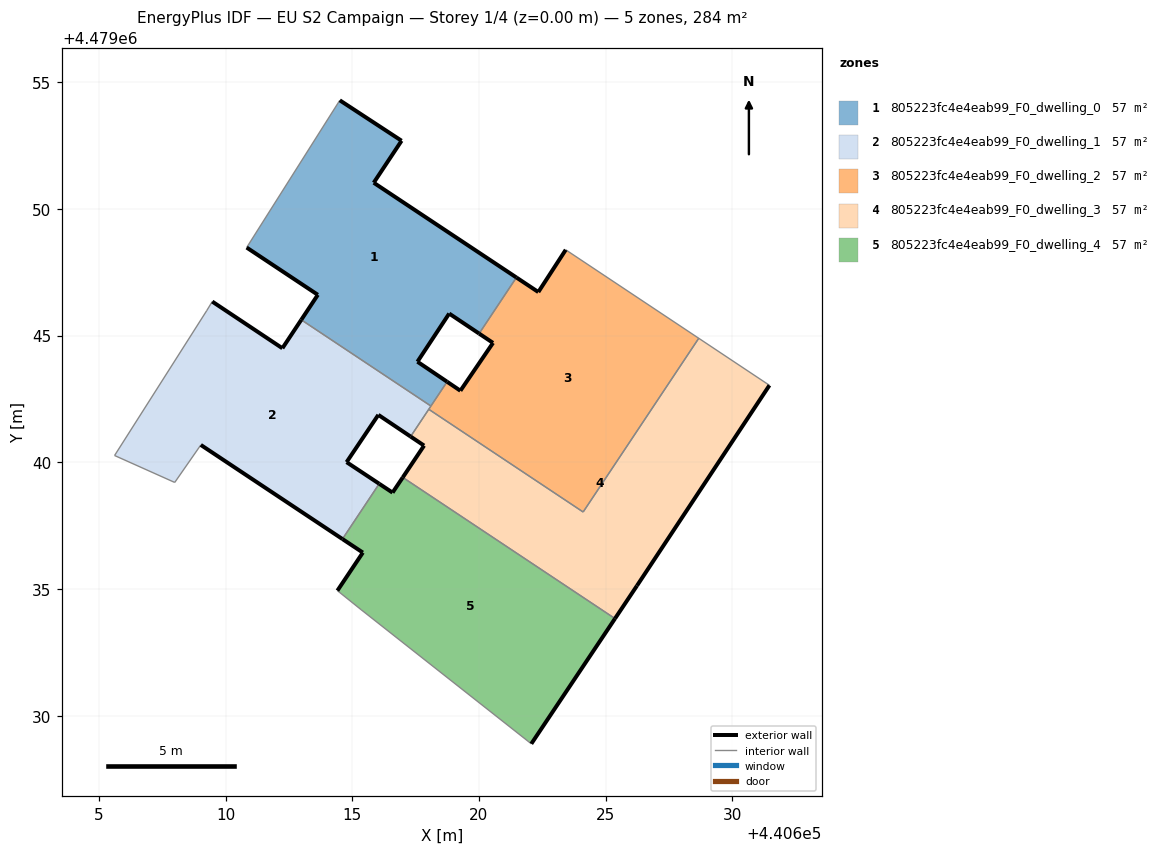
=== STOREY PLAN SPEC (per zone: floor XY polygon, exterior-wall plan segments, windows/doors) ===
zone 1: 805223fc4e4eab99_F0_dwelling_0  (56.7 m²)
  floor: (440618.74, 4479043.18) (440617.57, 4479043.97) (440618.83, 4479045.87) (440620.01, 4479045.08) (440621.48, 4479047.29) (440615.85, 4479051.03) (440616.95, 4479052.69) (440614.51, 4479054.28) (440610.83, 4479048.47) (440613.64, 4479046.61) (440612.99, 4479045.62) (440618.10, 4479042.22)
  exterior wall: (440614.51, 4479054.28) – (440616.95, 4479052.69)  [2.9 m]
  exterior wall: (440616.95, 4479052.69) – (440615.85, 4479051.03)  [2.0 m]
  exterior wall: (440615.85, 4479051.03) – (440621.48, 4479047.29)  [6.8 m]
  exterior wall: (440620.01, 4479045.08) – (440618.83, 4479045.87)  [1.4 m]
  exterior wall: (440618.83, 4479045.87) – (440617.57, 4479043.97)  [2.3 m]
  exterior wall: (440617.57, 4479043.97) – (440618.74, 4479043.18)  [1.4 m]
  exterior wall: (440612.99, 4479045.62) – (440613.64, 4479046.61)  [1.2 m]
  exterior wall: (440613.64, 4479046.61) – (440610.83, 4479048.47)  [3.4 m]
  interior walls: 4
zone 2: 805223fc4e4eab99_F0_dwelling_1  (56.7 m²)
  floor: (440616.06, 4479039.15) (440614.78, 4479040.00) (440616.03, 4479041.87) (440617.30, 4479041.01) (440618.10, 4479042.22) (440612.99, 4479045.62) (440612.24, 4479044.50) (440609.48, 4479046.34) (440609.25, 4479045.98) (440605.62, 4479040.27) (440607.99, 4479039.20) (440609.02, 4479040.68) (440614.61, 4479036.97)
  exterior wall: (440609.48, 4479046.34) – (440612.24, 4479044.50)  [3.3 m]
  exterior wall: (440612.24, 4479044.50) – (440612.99, 4479045.62)  [1.3 m]
  exterior wall: (440617.30, 4479041.01) – (440616.03, 4479041.87)  [1.5 m]
  exterior wall: (440616.03, 4479041.87) – (440614.78, 4479040.00)  [2.2 m]
  exterior wall: (440614.78, 4479040.00) – (440616.06, 4479039.15)  [1.5 m]
  exterior wall: (440614.61, 4479036.97) – (440609.02, 4479040.68)  [6.7 m]
  interior walls: 8
zone 3: 805223fc4e4eab99_F0_dwelling_2  (56.7 m²)
  floor: (440624.11, 4479038.04) (440628.67, 4479044.89) (440623.42, 4479048.38) (440622.34, 4479046.72) (440621.48, 4479047.29) (440620.01, 4479045.08) (440620.55, 4479044.71) (440619.27, 4479042.82) (440618.74, 4479043.18) (440618.02, 4479042.09)
  exterior wall: (440619.27, 4479042.82) – (440620.55, 4479044.71)  [2.3 m]
  exterior wall: (440620.55, 4479044.71) – (440620.01, 4479045.08)  [0.7 m]
  exterior wall: (440621.48, 4479047.29) – (440622.34, 4479046.72)  [1.0 m]
  exterior wall: (440622.34, 4479046.72) – (440623.42, 4479048.38)  [2.0 m]
  exterior wall: (440618.74, 4479043.18) – (440619.27, 4479042.82)  [0.6 m]
  interior walls: 6
zone 4: 805223fc4e4eab99_F0_dwelling_3  (56.7 m²)
  floor: (440626.23, 4479035.13) (440631.46, 4479043.04) (440628.67, 4479044.89) (440624.11, 4479038.04) (440618.02, 4479042.09) (440617.30, 4479041.01) (440617.83, 4479040.66) (440616.99, 4479039.40) (440625.37, 4479033.83)
  exterior wall: (440631.46, 4479043.04) – (440626.23, 4479035.13)  [9.5 m]
  exterior wall: (440626.23, 4479035.13) – (440625.37, 4479033.83)  [1.6 m]
  exterior wall: (440616.99, 4479039.40) – (440617.83, 4479040.66)  [1.5 m]
  exterior wall: (440617.83, 4479040.66) – (440617.30, 4479041.01)  [0.6 m]
  interior walls: 5
zone 5: 805223fc4e4eab99_F0_dwelling_4  (56.7 m²)
  floor: (440622.07, 4479028.89) (440625.37, 4479033.83) (440616.99, 4479039.40) (440616.59, 4479038.80) (440616.06, 4479039.15) (440614.61, 4479036.97) (440615.42, 4479036.44) (440614.41, 4479034.93) (440615.35, 4479034.18)
  exterior wall: (440614.41, 4479034.93) – (440615.42, 4479036.44)  [1.8 m]
  exterior wall: (440615.42, 4479036.44) – (440614.61, 4479036.97)  [1.0 m]
  exterior wall: (440616.06, 4479039.15) – (440616.59, 4479038.80)  [0.6 m]
  exterior wall: (440616.59, 4479038.80) – (440616.99, 4479039.40)  [0.7 m]
  exterior wall: (440625.37, 4479033.83) – (440622.07, 4479028.89)  [5.9 m]
  interior walls: 4

=== DERIVED (storey summary) ===
Building: EU S2 Campaign
Storey: 1 of 4  (floor level z = 0.00 m)
Storey gross floor area: 283.7 m²
Zones on this storey: 5
  - 805223fc4e4eab99_F0_dwelling_0: floor 56.7 m²; exterior wall 21.3 m (64.0 m²); WWR 0.0%
  - 805223fc4e4eab99_F0_dwelling_1: floor 56.7 m²; exterior wall 16.7 m (50.1 m²); WWR 0.0%
  - 805223fc4e4eab99_F0_dwelling_2: floor 56.7 m²; exterior wall 6.6 m (19.8 m²); WWR 0.0%
  - 805223fc4e4eab99_F0_dwelling_3: floor 56.7 m²; exterior wall 13.2 m (39.6 m²); WWR 0.0%
  - 805223fc4e4eab99_F0_dwelling_4: floor 56.7 m²; exterior wall 10.1 m (30.2 m²); WWR 0.0%
Zone adjacency (shared interzone walls):
  - 805223fc4e4eab99_F0_dwelling_0 ↔ 805223fc4e4eab99_F0_dwelling_1
  - 805223fc4e4eab99_F0_dwelling_0 ↔ 805223fc4e4eab99_F0_dwelling_2
  - 805223fc4e4eab99_F0_dwelling_1 ↔ 805223fc4e4eab99_F0_dwelling_2
  - 805223fc4e4eab99_F0_dwelling_1 ↔ 805223fc4e4eab99_F0_dwelling_3
  - 805223fc4e4eab99_F0_dwelling_1 ↔ 805223fc4e4eab99_F0_dwelling_4
  - 805223fc4e4eab99_F0_dwelling_2 ↔ 805223fc4e4eab99_F0_dwelling_3
  - 805223fc4e4eab99_F0_dwelling_3 ↔ 805223fc4e4eab99_F0_dwelling_4